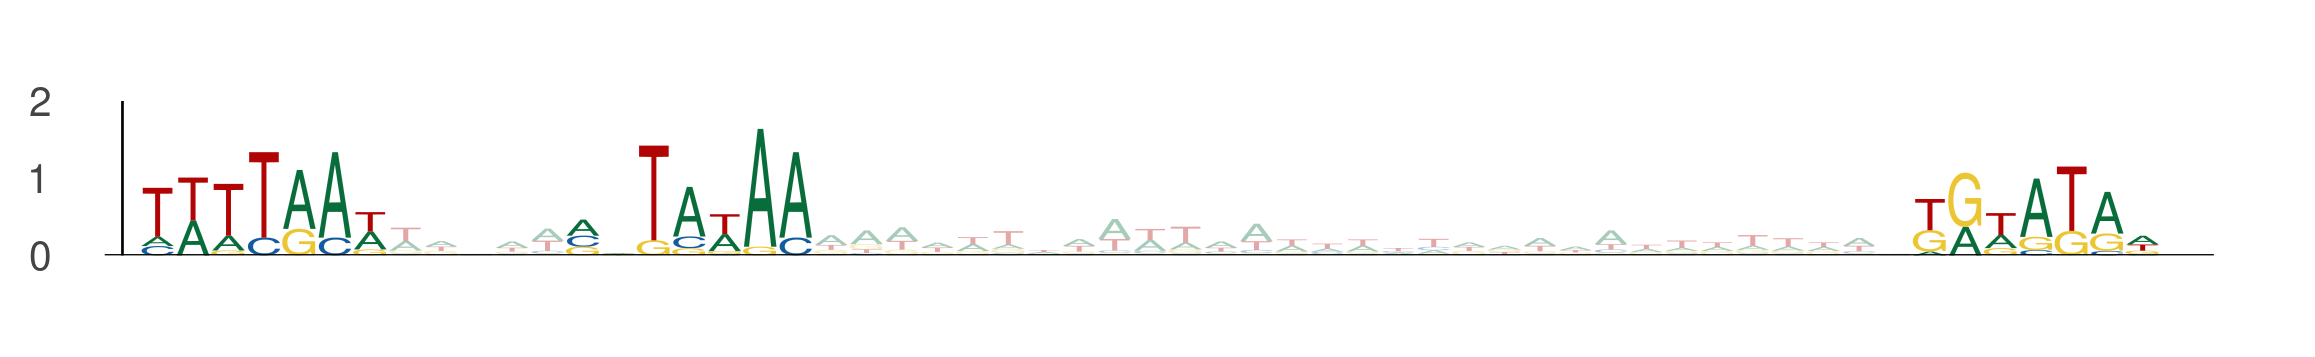

Data behind this chart, as committed beside it:
seq_index, start_position, end_position, is_reversed_complement
4827, 17, 24, 0
4827, 29, 36, 0
4827, 67, 74, 0
5243, 60, 67, 0
5243, 72, 79, 0
5243, 110, 117, 0
9147, 31, 38, 0
9147, 43, 50, 0
9147, 81, 88, 0
1788, 42, 49, 0
1788, 54, 61, 0
1788, 92, 99, 0
2703, 96, 103, 0
2703, 108, 115, 0
2703, 146, 153, 0
8136, 11, 18, 0
8136, 23, 30, 0
8136, 61, 68, 0
11468, 47, 54, 0
11468, 59, 66, 0
11468, 97, 104, 0
8700, 80, 87, 0
8700, 92, 99, 0
8700, 130, 137, 0
5005, 103, 110, 0
5005, 115, 122, 0
5005, 153, 160, 0
4796, 55, 62, 0
4796, 67, 74, 0
4796, 105, 112, 0
11633, 24, 31, 0
11633, 36, 43, 0
11633, 74, 81, 0
11862, 22, 29, 0
11862, 34, 41, 0
11862, 72, 79, 0
4814, 103, 110, 0
4814, 115, 122, 0
4814, 153, 160, 0
1819, 72, 79, 0
1819, 84, 91, 0
1819, 122, 129, 0
9155, 90, 97, 0
9155, 102, 109, 0
9155, 140, 147, 0
7619, 104, 111, 0
7619, 116, 123, 0
7619, 154, 161, 0
5419, 16, 23, 0
5419, 28, 35, 0
5419, 66, 73, 0
9633, 72, 79, 0
9633, 84, 91, 0
9633, 122, 129, 0
976, 57, 64, 0
976, 69, 76, 0
976, 107, 114, 0
10361, 105, 112, 0
10361, 117, 124, 0
10361, 155, 162, 0
... 27 more rows
